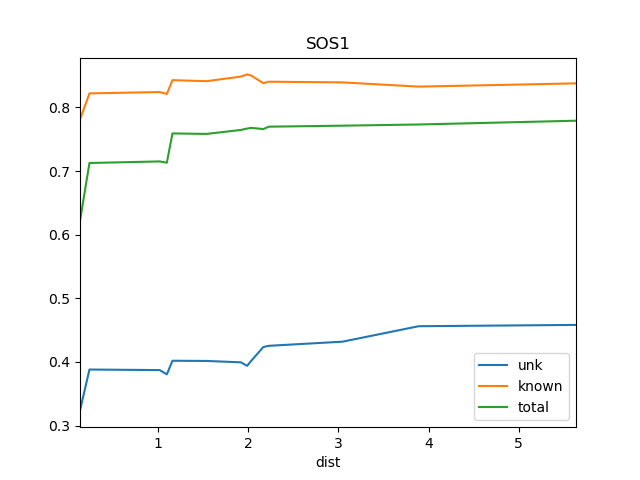

The table this chart was drawn from, first rows:
dist, known, total, train_docs, unk
0.1335, 0.7808, 0.6218, {'WS1'}, 0.3238
0.2383, 0.822, 0.7126, {'SRR1', 'WS1'}, 0.388
1.017, 0.8241, 0.7151, {'REN12', 'SRR1', 'WS1'}, 0.3871
1.096, 0.8212, 0.7131, {'REN12', 'SRR1', 'REN11', 'WS1'}, 0.3804
1.159, 0.8428, 0.7591, {'SRR1', 'WS1', 'REN2', 'REN12', 'REN4',…, 0.4018
1.536, 0.8412, 0.7583, {'SRR1', 'WS1', 'REN5', 'REN6', 'REN2', …, 0.4015
1.917, 0.8484, 0.7645, {'REN8', 'SRR1', 'WS1', 'REN5', 'REN7', …, 0.3993
1.987, 0.8519, 0.7667, {'REN8', 'SRR1', 'WS1', 'REN5', 'REN6', …, 0.3938
2.03, 0.8502, 0.7678, {'REN8', 'SRR1', 'WS1', 'BS1', 'REN12', …, 0.4014
2.166, 0.8381, 0.766, {'REN10', 'REN8', 'SRR1', 'WS1', 'REN5',…, 0.4233
2.229, 0.8404, 0.7697, {'REN10', 'REN19', 'REN9', 'REN18', 'REN…, 0.4253
3.044, 0.8393, 0.7713, {'REN10', 'REN19', 'REN9', 'REN14', 'REN…, 0.4318
3.889, 0.8327, 0.7731, {'REN10', 'REN19', 'REN9', 'REN14', 'REN…, 0.4561
5.634, 0.8378, 0.7791, {'REN10', 'REN19', 'REN9', 'REN14', 'REN…, 0.4581
